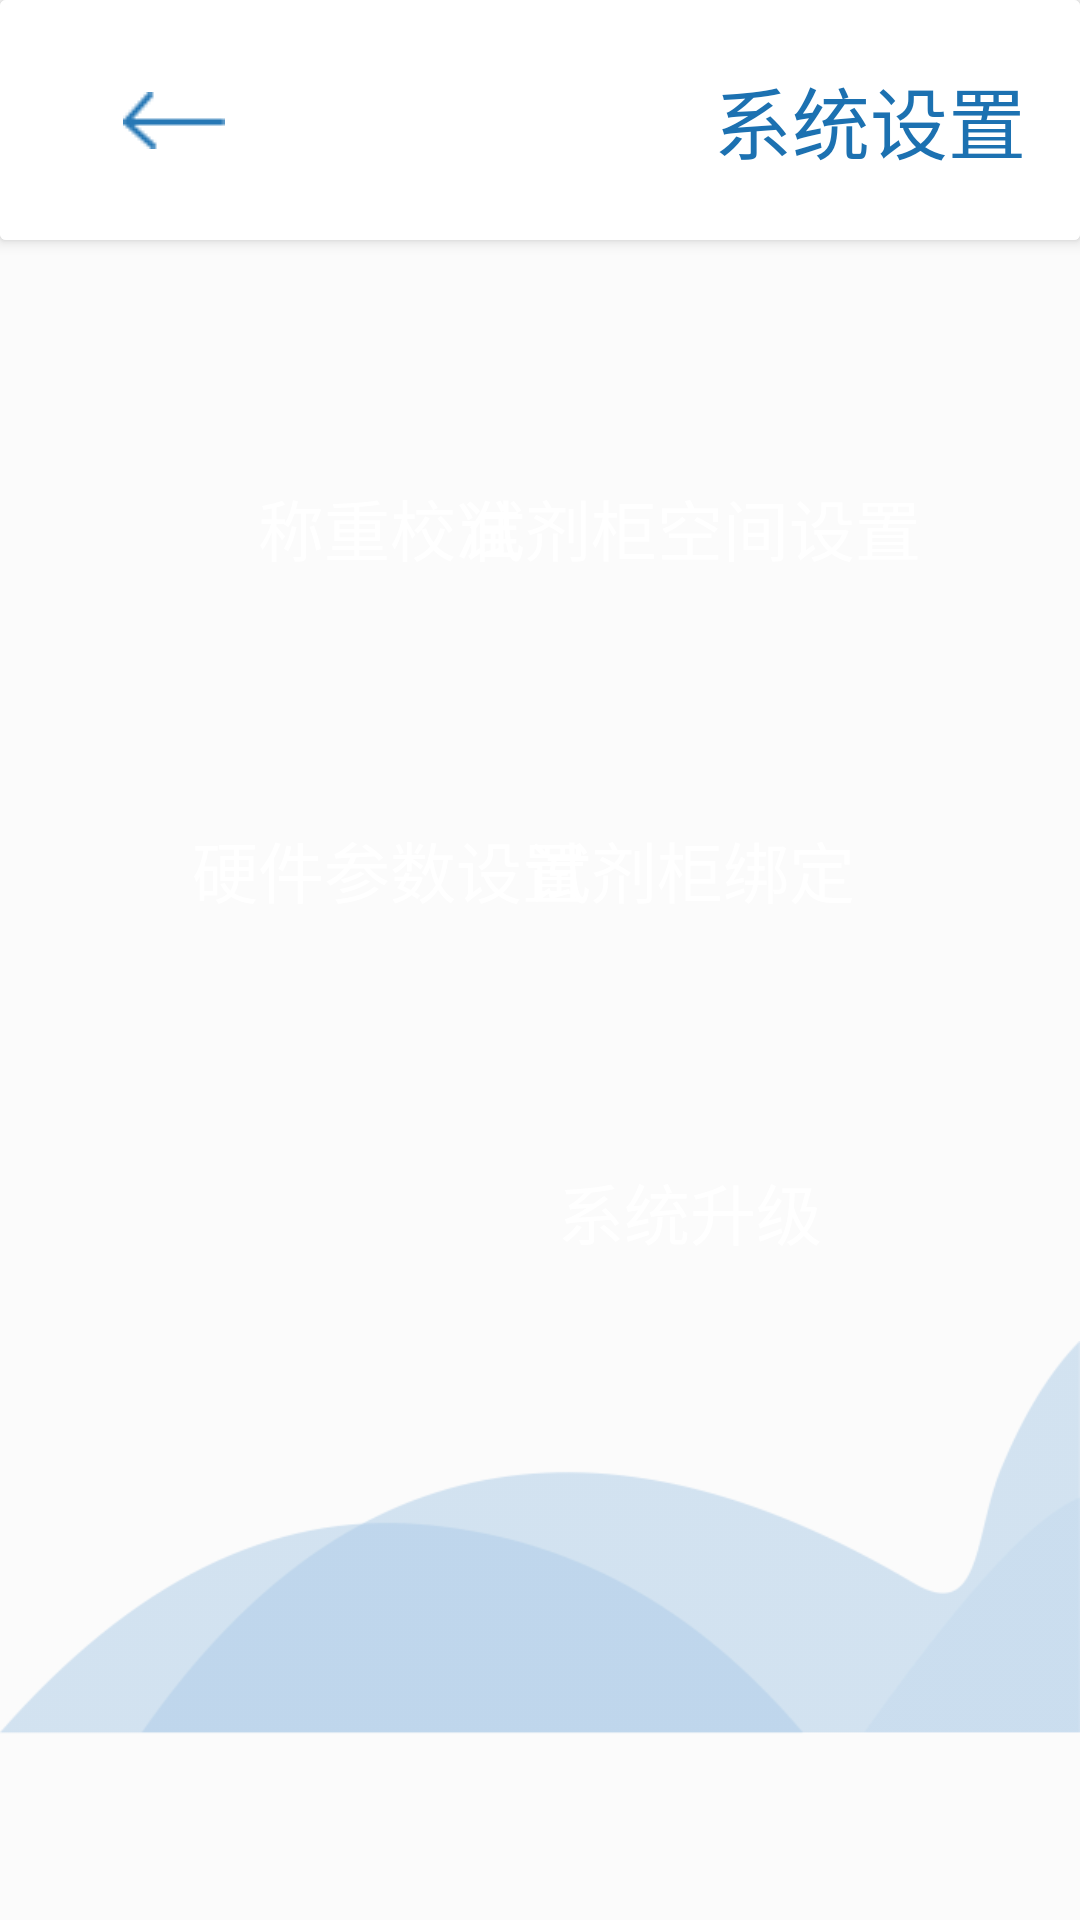

Reconstruct the res/layout file that produces this screen, plus the resources it refers to.
<!-- AndroidManifest.xml: application theme style -->
<!-- res/layout/activity_setting.xml -->
<?xml version="1.0" encoding="utf-8"?>
<android.support.constraint.ConstraintLayout xmlns:android="http://schemas.android.com/apk/res/android"
    xmlns:app="http://schemas.android.com/apk/res-auto"
    xmlns:tools="http://schemas.android.com/tools"
    android:background="#fbfbfb"
    android:layout_width="match_parent"
    android:layout_height="match_parent"
    tools:context=".SettingActivity">

    <Button
        android:id="@+id/btn_setting_weight"
        android:layout_width="220dp"
        android:layout_height="64dp"
        android:layout_marginEnd="120dp"
        android:layout_marginTop="64dp"
        android:background="@drawable/btn_drawer_style_39"
        android:text="称重校准"
        android:textColor="#fff"
        android:textSize="22sp"
        app:layout_constraintEnd_toEndOf="parent"
        app:layout_constraintTop_toBottomOf="@+id/cardView11" />

    <Button
        android:id="@+id/btn_setting_update"
        android:layout_width="220dp"
        android:layout_height="64dp"
        android:layout_marginStart="120dp"
        android:layout_marginTop="50dp"
        android:background="@drawable/btn_drawer_style_39"
        android:text="系统升级"
        android:textColor="#fff"
        android:textSize="22sp"
        app:layout_constraintStart_toStartOf="parent"
        app:layout_constraintTop_toBottomOf="@+id/btn_setting_binding" />

    <ImageView
        android:id="@+id/imageView32"
        android:layout_width="wrap_content"
        android:layout_height="wrap_content"
        app:layout_constraintBottom_toBottomOf="parent"
        app:layout_constraintEnd_toEndOf="parent"
        app:srcCompat="@drawable/background_operation" />

    <android.support.v7.widget.CardView
        android:id="@+id/cardView11"
        android:layout_width="match_parent"
        android:layout_height="wrap_content"
        app:cardElevation="3dp">

        <android.support.constraint.ConstraintLayout
            android:layout_width="match_parent"
            android:layout_height="match_parent">

            <ImageView
                android:id="@+id/imageView31"
                android:layout_width="800dp"
                android:layout_height="80dp"
                app:layout_constraintEnd_toEndOf="parent"
                app:layout_constraintStart_toStartOf="parent"
                app:layout_constraintTop_toTopOf="parent"
                app:srcCompat="@android:color/background_light" />

            <TextView
                android:id="@+id/textView44"
                android:layout_width="wrap_content"
                android:layout_height="wrap_content"
                android:text="系统设置"
                android:textColor="#1C71B1"
                android:textSize="26sp"
                app:layout_constraintBottom_toBottomOf="parent"
                app:layout_constraintEnd_toEndOf="@+id/imageView31"
                app:layout_constraintStart_toStartOf="parent"
                app:layout_constraintTop_toTopOf="parent" />

            <ImageButton
                android:id="@+id/ib_setting_back"
                android:layout_width="100dp"
                android:layout_height="50dp"
                android:layout_marginStart="8dp"
                android:background="@android:color/transparent"
                android:scaleType="center"
                app:layout_constraintBottom_toBottomOf="parent"
                app:layout_constraintStart_toStartOf="parent"
                app:layout_constraintTop_toTopOf="parent"
                app:srcCompat="@drawable/back_style" />
        </android.support.constraint.ConstraintLayout>
    </android.support.v7.widget.CardView>

    <Button
        android:id="@+id/btn_setting_cabinet"
        android:layout_width="220dp"
        android:layout_height="64dp"
        android:layout_marginStart="120dp"
        android:layout_marginTop="64dp"
        android:background="@drawable/btn_drawer_style_39"
        android:text="试剂柜空间设置"
        android:textColor="#fff"
        android:textSize="22sp"
        app:layout_constraintStart_toStartOf="parent"
        app:layout_constraintTop_toBottomOf="@+id/cardView11" />

    <Button
        android:id="@+id/btn_setting_hardware"
        android:layout_width="220dp"
        android:layout_height="64dp"
        android:layout_marginEnd="120dp"
        android:layout_marginTop="50dp"
        android:background="@drawable/btn_drawer_style_39"
        android:text="硬件参数设置"
        android:textColor="#fff"
        android:textSize="22sp"
        app:layout_constraintEnd_toEndOf="parent"
        app:layout_constraintTop_toBottomOf="@+id/btn_setting_weight" />

    <Button
        android:id="@+id/btn_setting_binding"
        android:layout_width="220dp"
        android:layout_height="64dp"
        android:layout_marginStart="120dp"
        android:layout_marginTop="50dp"
        android:background="@drawable/btn_drawer_style_39"
        android:text="试剂柜绑定"
        android:textColor="#fff"
        android:textSize="22sp"
        app:layout_constraintStart_toStartOf="parent"
        app:layout_constraintTop_toBottomOf="@+id/btn_setting_cabinet" />
</android.support.constraint.ConstraintLayout>
<!-- resources referenced by this layout -->
<resources>
  <!-- drawable back_style (drawable) -->
  <?xml version="1.0" encoding="utf-8"?>
  <selector xmlns:android="http://schemas.android.com/apk/res/android">
      <item android:state_pressed="false" android:state_enabled="true" android:drawable="@drawable/back" />
      <item android:state_pressed="false" android:state_enabled="false" android:drawable="@drawable/back_press" />
      <item android:state_pressed="true" android:state_enabled="true" android:drawable="@drawable/back_press" />
      <item android:state_pressed="true" android:state_enabled="false" android:drawable="@drawable/back_press" />
  </selector>
  <!-- drawable background_operation: png bitmap (drawable, 14970 bytes) -->
  <!-- drawable btn_drawer_style_39 (drawable) -->
  <?xml version="1.0" encoding="utf-8"?>
  <selector xmlns:android="http://schemas.android.com/apk/res/android">
      <item android:state_pressed="false" android:state_enabled="true" android:drawable="@drawable/btn_drawer_39" />
      <item android:state_pressed="false" android:state_enabled="false" android:drawable="@drawable/btn_drawer_press_39" />
      <item android:state_pressed="true" android:state_enabled="true" android:drawable="@drawable/btn_drawer_press_39" />
      <item android:state_pressed="true" android:state_enabled="false" android:drawable="@drawable/btn_drawer_press_39" />
  </selector>
  <style name="style" parent="Theme.AppCompat.Light.NoActionBar">
          <item name="android:dialogTheme">@style/Transparent_Dialog</item>
      </style>
  <!-- drawable back: png bitmap (drawable, 487 bytes) -->
  <!-- drawable back_press: png bitmap (drawable, 484 bytes) -->
  <!-- drawable btn_drawer_39 (drawable) -->
  <?xml version="1.0" encoding="utf-8"?>
  <shape xmlns:android="http://schemas.android.com/apk/res/android">
      <corners
          android:radius="39dp"/>
  
      <gradient
          android:startColor="#2C8BDE"
          android:endColor="#52A3EA"
          android:angle="180"/>
  </shape>
  <style name="Transparent_Dialog" parent="@android:style/Theme.Dialog">
          <item name="android:windowFrame">@null</item>
          <item name="android:windowIsFloating">true</item>
          <item name="android:windowIsTranslucent">false</item>
          <item name="android:windowNoTitle">true</item>
          <item name="android:windowAnimationStyle">@android:color/transparent</item>
          <item name="android:background">@android:color/transparent</item>
          <item name="android:windowBackground">@android:color/transparent</item>
      </style>
</resources>
